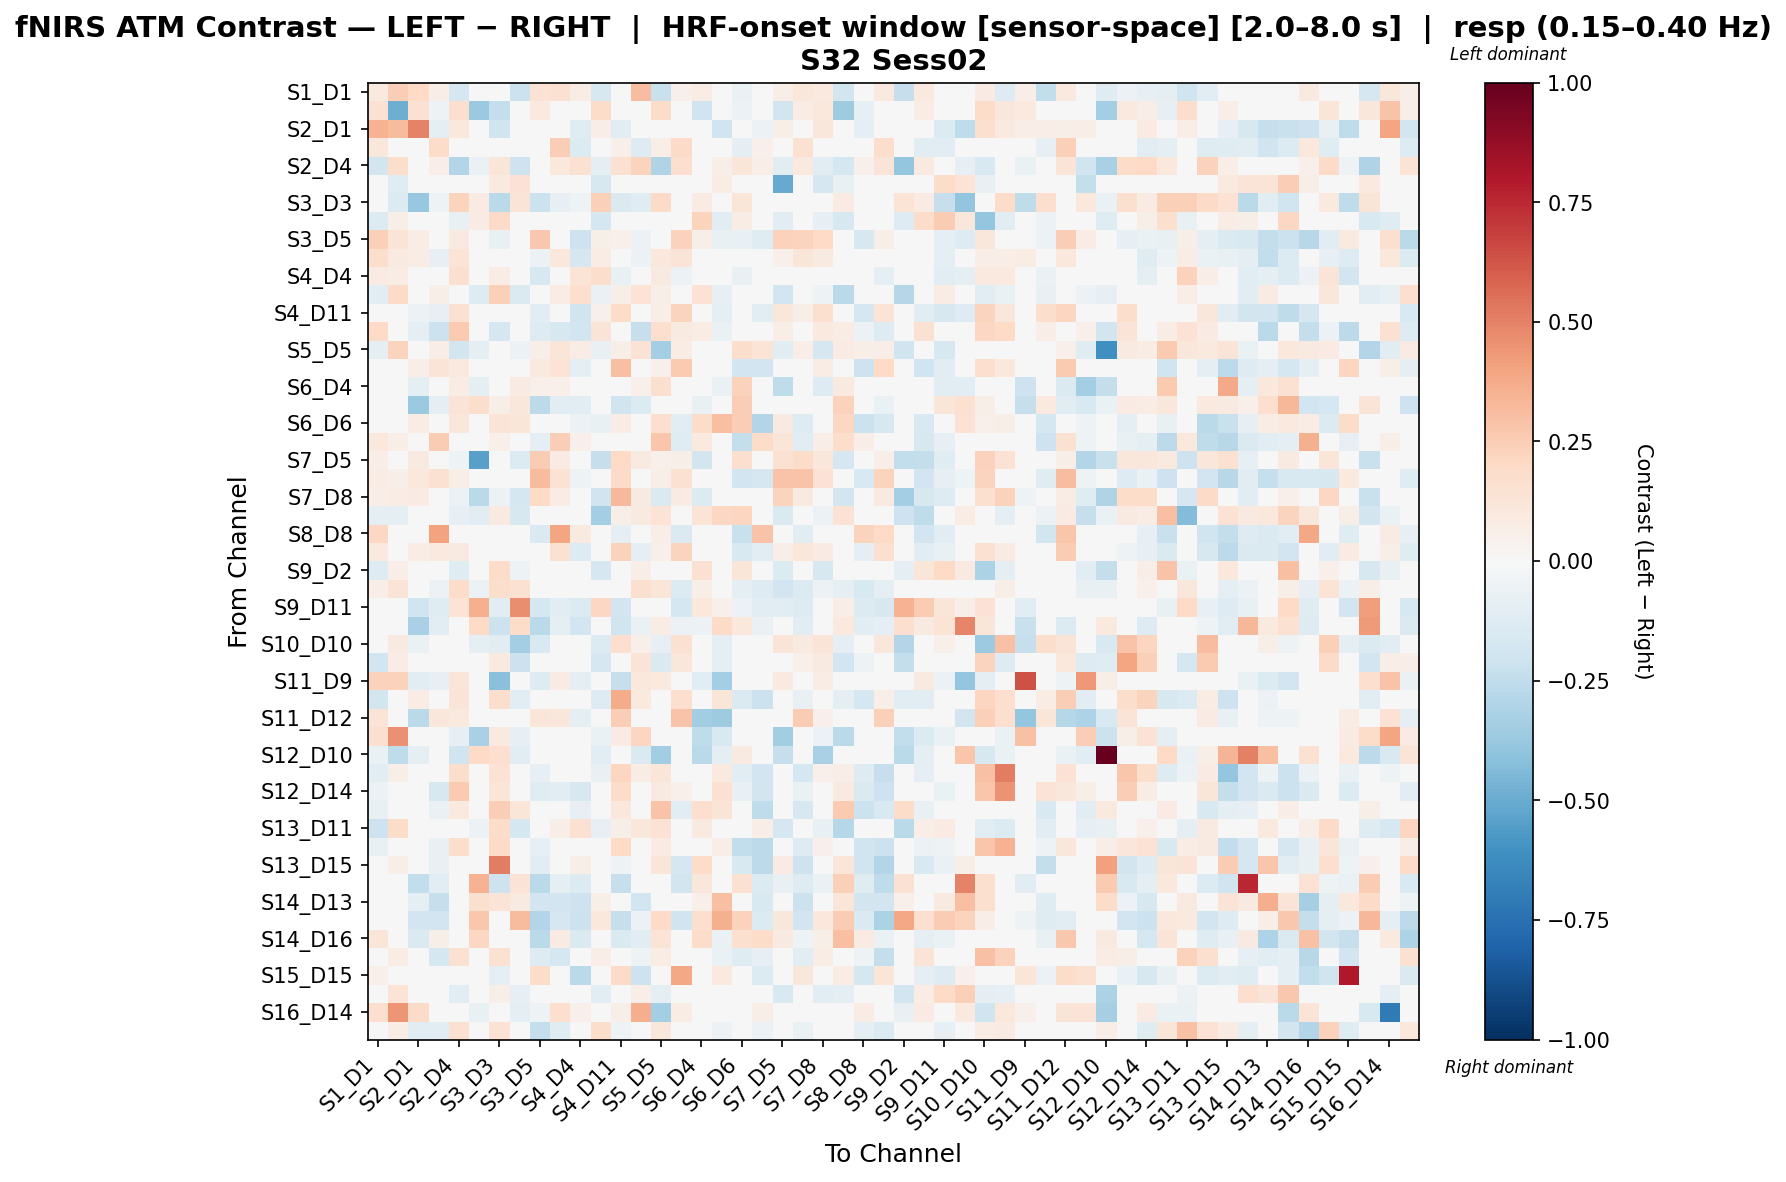

Values plotted in this chart, from the file beside it:
, S1_D1 hbo, S1_D3 hbo, S2_D1 hbo, S2_D2 hbo, S2_D4 hbo, S3_D1 hbo, S3_D3 hbo, S3_D4 hbo, S3_D5 hbo, S4_D2 hbo, S4_D4 hbo, S4_D6 hbo, S4_D11 hbo, S5_D3 hbo, S5_D5 hbo, S5_D7 hbo, S6_D4 hbo, S6_D5 hbo, S6_D6 hbo, S6_D8 hbo, S7_D5 hbo, S7_D7 hbo, S7_D8 hbo
S1_D1 hbo, 0.09848, 0.2497, 0.1973, 0.06445, -0.165, 0.0, 0.0, -0.217, 0.1459, 0.1502, 0.07071, -0.1573, -0.0195, 0.3121, -0.2243, 0.05067, 0.07633, 0.0, -0.06979, 0.03398, 0.06332, 0.1103, 0.09497
S1_D3 hbo, 0.1548, -0.4909, 0.1508, -0.05047, 0.1697, -0.3683, -0.2421, -0.002119, 0.09526, 0.03426, 0.03728, 0.1818, -0.006357, 0.03053, 0.1861, -0.04103, -0.2012, 0.0, -0.06203, -0.02305, -0.1826, 0.07551, 0.1089
S2_D1 hbo, 0.3459, 0.3183, 0.4987, -0.08648, 0.1084, 0.0, -0.1994, 0.01378, -0.02836, 0.00366, -0.1217, 0.0689, -0.1017, 0.01861, 0.02756, 0.03794, -0.04543, -0.1966, -0.007814, -0.06063, 0.0689, 0.01366, 0.1102
S2_D2 hbo, 0.1103, 0.02067, -0.00593, 0.1838, 0.0396, 0.0, 0.01276, 0.0, 0.002977, 0.247, -0.1398, 0.03364, 0.05423, -0.1278, 0.06834, 0.1935, 0.0, -0.01342, -0.09758, 0.05447, 0.0, 0.1521, 0.02189
S2_D4 hbo, -0.181, 0.1751, 0.02128, 0.06498, -0.293, -0.0628, 0.1245, -0.2075, 0.02128, 0.1039, 0.1541, -0.08896, 0.153, 0.2191, -0.3009, 0.1642, 0.01045, 0.05592, 0.1205, 0.06498, -0.1079, 0.09747, -0.1086
S3_D1 hbo, 0.0, -0.1212, 0.0, 0.0, 0.04128, 0.0259, 0.09751, 0.1438, 0.0, 0.0, 0.0, -0.1598, 0.0, 0.0, 0.04758, -0.01923, 0.01634, 0.07643, 0.03313, -0.009616, -0.5063, -0.01923, -0.1686
S3_D3 hbo, 0.02189, -0.135, -0.3759, -0.05233, 0.2261, 0.08153, -0.2704, 0.1253, -0.2148, -0.08452, -0.05214, 0.2362, -0.1437, -0.1199, 0.1928, 0.004237, 0.0837, -0.003612, 0.1232, 0.04424, 0.01254, 0.01197, 0.02597
S3_D4 hbo, -0.138, 0.05769, 0.01113, 0.0, -0.07807, 0.08184, 0.193, -0.04356, 0.0, 0.01521, 0.04562, -0.1745, 0.02885, 0.005963, -0.00909, 0.0, 0.2235, -0.1046, 0.07446, 0.0, -0.1132, 0.0, -0.08121
S3_D5 hbo, 0.2401, 0.1276, 0.07339, -0.01269, 0.09175, 0.0, -0.07214, 0.0, 0.2718, -0.009231, -0.2074, 0.0578, 0.05301, -0.06236, 0.04624, 0.2327, 0.0578, -0.07049, -0.07664, -0.1234, 0.2337, 0.2262, 0.1993
S4_D2 hbo, 0.1794, 0.08787, 0.07512, -0.08022, 0.1356, 0.0, -0.006927, 0.0, -0.05702, 0.1034, -0.1708, 0.07516, -0.02554, -0.06157, 0.106, 0.1268, 0.04332, -0.03517, -0.04886, 0.004288, 0.05415, 0.1241, 0.08664
S4_D4 hbo, 0.07842, 0.07425, 0.008257, -0.04548, 0.1603, 0.0, 0.07308, 0.0, -0.1611, 0.02386, 0.136, 0.1751, -0.07186, -0.04821, 0.08855, -0.05702, 0.0, -0.01074, -0.0777, 0.04066, 0.0, -0.01407, 0.04116
S4_D6 hbo, -0.1149, 0.1908, 0.04079, 0.05955, 0.02599, -0.1294, 0.2378, -0.1466, 0.04079, 0.07315, 0.1647, -0.0684, 0.05955, 0.1379, 0.05992, 0.04536, 0.1454, -0.08505, -0.01939, 0.02209, -0.1931, 0.03544, -0.05183
S4_D11 hbo, -0.02032, 0.02247, -0.05794, -0.08133, 0.153, 0.0, -0.01632, 0.0, -0.1072, -0.02447, -0.2016, 0.05116, 0.183, 0.02026, 0.06386, 0.2191, 0.0, -0.09662, 0.01454, -0.1045, 0.1105, 0.06239, 0.1573
S5_D3 hbo, 0.1955, 0.006026, -0.08881, -0.2165, 0.2606, 0.0, -0.1719, 0.01998, -0.1304, -0.1567, -0.1879, 0.1251, 0.04423, -0.2333, 0.1644, 0.08949, 0.07451, -0.0646, 0.02688, -0.04607, 0.06544, 0.0448, 0.09725
S5_D5 hbo, -0.09223, 0.2196, 0.04088, 0.0662, -0.1855, -0.09049, 0.02902, -0.05912, 0.06132, 0.1173, 0.07448, -0.07584, 0.05987, 0.146, -0.3411, 0.07448, -0.001533, 0.04088, 0.1733, 0.1377, -0.1029, 0.0662, -0.1684
S5_D7 hbo, 0.02167, 0.01114, 0.06913, 0.1277, 0.1013, -0.02762, 0.02432, 0.0, 0.1012, 0.1365, -0.09612, 0.00993, 0.3001, 0.01804, 0.05257, 0.2582, 0.0, 0.00934, -0.1896, -0.1927, 0.04183, -0.004677, 0.07249
S6_D4 hbo, 0.04422, 0.001842, -0.09238, 0.0, 0.07102, -0.0973, 0.01106, 0.08569, 0.05307, 0.05307, 0.008844, 0.04479, 0.0, 0.05307, 0.1607, 0.0, -0.01365, -0.06941, 0.2313, 0.008844, -0.2527, 0.0, -0.1276
S6_D5 hbo, 0.0, 0.0, -0.3696, -0.088, 0.1299, 0.1756, 0.05774, 0.1153, -0.2598, -0.1068, -0.104, -0.04607, -0.1966, -0.1343, 0.03166, -0.004608, -0.07488, 0.003195, 0.2475, 0.0, 0.0, -0.02605, 0.01905
S6_D6 hbo, -0.03865, 0.01878, 0.07055, -0.04758, 0.1137, 0.02316, 0.1313, 0.1186, -0.04676, 0.001829, -0.05704, -0.07403, 0.07116, 0.02438, 0.1695, -0.1032, 0.1845, 0.2978, 0.248, -0.2915, 0.08633, -0.131, 0.0
S6_D8 hbo, 0.1061, 0.0703, -0.01608, 0.2559, 0.04707, 0.03049, 0.05392, 0.0, -0.1009, 0.2483, 0.05173, 0.0197, -0.04626, -0.02842, 0.2753, -0.1194, 0.1007, 0.0, -0.242, 0.1812, 0.1181, -0.1057, 0.0671
S7_D5 hbo, 0.06859, 0.007466, 0.09088, 0.0, -0.05151, -0.5441, -0.01317, -0.1341, 0.2577, 0.08002, 0.02286, -0.2334, 0.1995, 0.09146, 0.05361, 0.05716, -0.1817, 0.0, 0.1684, 0.02286, 0.1549, 0.1829, 0.1144
S7_D7 hbo, 0.07082, 0.05681, 0.1088, 0.1546, 0.05681, -0.03528, 0.02905, 0.0, 0.3155, 0.1425, -0.05185, 0.002597, 0.1918, 0.003896, 0.05681, 0.15, 0.0, 0.0, -0.1929, -0.1713, 0.2814, 0.286, 0.1414
S7_D8 hbo, 0.06547, 0.07483, 0.07941, 0.009354, -0.06135, -0.267, -0.05881, -0.1795, 0.2027, 0.07483, 0.03741, -0.1987, 0.3227, 0.09354, -0.1434, 0.08184, -0.1397, 0.02572, 0.0, 0.0, 0.219, 0.0912, -0.03716
S8_D6 hbo, -0.088, -0.09198, 0.0, 0.04731, -0.08078, -0.1111, 0.09003, -0.1586, 0.01183, 0.04731, 0.04731, -0.3408, 0.06224, 0.08899, 0.1361, -0.009008, 0.1367, 0.2093, 0.2121, 0.02192, -0.1454, -0.03266, -0.06231
S8_D8 hbo, 0.2059, 0.01816, -0.04701, 0.4031, 0.04584, -0.01941, 0.03017, 0.0, -0.142, 0.3917, 0.09126, 0.01996, -0.09916, -0.03594, 0.06993, -0.1448, 0.0, 0.0, -0.2213, 0.2818, 0.0, -0.1162, 0.0
S8_D15 hbo, 0.09716, 0.02486, 0.07282, 0.1003, 0.08731, 0.0, 0.03314, 0.0, 0.04029, 0.1522, -0.1298, 0.004759, 0.2343, -0.08809, 0.05463, 0.2218, 0.0, 0.01423, -0.1532, -0.1033, 0.06274, 0.1172, 0.08439
S9_D2 hbo, -0.1286, 0.06404, 0.0, 0.0, -0.1237, -0.02195, 0.1844, -0.05408, 0.0, 0.0, 0.01281, -0.1641, 0.03842, 0.06404, 0.02265, 0.01281, 0.156, -0.03981, 0.1216, 0.01513, -0.1338, 0.0, -0.1567
S9_D9 hbo, 0.06263, 0.1313, 0.03689, -0.05494, 0.1815, -0.06194, 0.1754, 0.1559, -0.009349, 0.02186, 0.0195, 0.02205, 0.01145, 0.1581, 0.1237, -0.1341, 0.05905, -0.02483, -0.09681, -0.128, -0.192, -0.137, -0.06042
S9_D11 hbo, 0.0, 0.0, -0.2024, -0.1222, 0.1394, 0.3542, -0.1172, 0.4662, -0.1744, -0.107, -0.1375, 0.2037, -0.193, 0.0, -0.04069, -0.1744, 0.1021, 0.05086, -0.06112, -0.107, -0.1022, -0.1316, 0.01642
S10_D9 hbo, 0.01551, 0.0, -0.3269, -0.1144, -0.0284, 0.2016, -0.2158, 0.1861, -0.2715, -0.08864, -0.1945, 0.0, -0.2023, -0.06628, 0.07055, -0.06221, -0.06035, 0.1911, 0.1065, -0.06784, 0.0, -0.1057, 0.03315
S10_D10 hbo, 0.04113, 0.09328, -0.07006, -0.04452, -0.04346, -0.08959, -0.1094, -0.3401, -0.1488, 0.0, 0.01484, -0.1361, 0.1672, 0.05417, -0.08125, 0.1546, 0.03632, -0.09989, 0.00848, 0.0, 0.1289, 0.08713, 0.1324
S10_D12 hbo, -0.1934, 0.07556, 0.04928, -0.03753, -0.04309, -0.03568, 0.09734, -0.2187, 0.006644, -0.002002, 0.04486, -0.1685, 0.0366, 0.131, -0.1429, 0.1158, 0.0, -0.08823, -0.0001871, -0.04645, 0.03717, 0.05272, 0.08858
S11_D9 hbo, 0.2286, 0.2286, -0.103, -0.08111, 0.1196, -0.01348, -0.4184, 0.0, -0.1285, 0.08411, -0.09459, 0.0, -0.2295, 0.1061, 0.1008, -0.02708, -0.1022, -0.338, 0.0, 0.0, 0.08736, 0.0, 0.07388
S11_D11 hbo, -0.1832, 0.02959, 0.07631, -0.01183, 0.1286, -0.02205, 0.1772, -0.111, -0.04709, 0.01022, -0.03136, -0.1254, 0.3729, 0.1001, -0.007377, 0.1658, 0.0, 0.1199, -0.1407, -0.2169, -0.005512, -0.07668, 0.008187
S11_D12 hbo, 0.1269, 0.02759, -0.2731, 0.1141, 0.09662, 0.0, 0.04548, 0.0, 0.1216, 0.1102, -0.09341, -0.02253, 0.2454, 0.03476, 0.02717, 0.2814, -0.3485, -0.3528, -0.04827, -0.01291, 0.03974, 0.2506, 0.05046
S11_D13 hbo, 0.159, 0.4548, -0.033, 0.02058, -0.07876, -0.325, 0.09309, -0.08488, 0.04116, 0.02058, 0.04116, -0.06297, 0.08231, 0.2186, 0.04776, -0.01446, -0.2568, -0.1553, -0.04545, -0.02113, -0.3473, -0.03504, -0.06187
S12_D10 hbo, -0.06257, -0.2503, -0.09489, 0.0, -0.2012, 0.1965, 0.1662, -0.1043, -0.01616, 0.0, 0.0, -0.111, 0.0, -0.146, -0.3473, 0.0, -0.2732, -0.09958, 0.0899, 0.0, -0.2289, 0.0, -0.3258
S12_D12 hbo, -0.1045, 0.05893, -0.007004, -0.02065, 0.1758, 0.0, 0.1457, 0.0, -0.08215, -0.009779, -0.03759, -0.07219, 0.2116, 0.07145, 0.1199, -0.003438, 0.0, 0.1015, -0.1121, -0.1933, 0.0442, -0.1779, 0.05157
S12_D14 hbo, -0.05722, 0.04269, 0.01254, -0.1589, 0.26, 0.0, 0.1185, 0.01372, -0.1234, -0.1096, -0.1582, -0.02461, 0.1819, 0.02225, 0.0908, 0.05007, 0.0, 0.1493, -0.0726, -0.1867, 0.04116, -0.0638, 0.04801
S13_D6 hbo, -0.07317, -0.02851, 0.0, -0.06323, 0.09718, -0.01282, 0.2429, 0.1189, -0.04773, -0.006782, -0.07896, -0.04932, 0.105, 0.04208, 0.2848, -0.1059, 0.1693, 0.128, -0.03628, -0.2502, -0.01209, -0.1592, 0.0
S13_D11 hbo, -0.2083, 0.1804, 0.0316, 0.04628, -0.04799, -0.06075, 0.1826, -0.1724, 0.0316, 0.06808, 0.1509, -0.08424, 0.05898, 0.1165, 0.1454, 0.03358, 0.0866, -0.01678, -0.0002153, 0.06516, -0.1657, 0.02375, -0.07197
S13_D13 hbo, -0.07673, 0.02158, 0.01432, -0.07091, 0.1762, -0.01072, 0.1919, 0.0, -0.08068, -0.01593, 0.01396, -0.04009, 0.2013, 0.03848, 0.0802, -0.008366, 0.0, 0.06299, -0.2457, -0.2648, 0.04297, -0.1261, 0.05013
S13_D15 hbo, -0.02551, 0.06052, -0.02677, -0.07226, 0.02394, 0.008862, 0.5089, 0.04323, -0.1145, -0.02516, 0.05531, -0.03463, -0.0511, -0.03815, 0.121, -0.1653, 0.1816, 0.03458, -0.1527, -0.2627, 0.08003, -0.2061, 0.0
S14_D12 hbo, 0.0, 0.0, -0.245, -0.1129, 0.01491, 0.3453, -0.2045, 0.1383, -0.2662, -0.08817, -0.1393, -0.03797, -0.2291, 0.0, 0.0, -0.1798, 0.1165, -0.01838, 0.1547, -0.1358, -0.07047, -0.127, -0.06965
S14_D13 hbo, -0.04455, -0.02546, -0.09676, -0.2336, 0.01917, 0.1569, 0.1321, 0.08719, -0.1953, -0.1895, -0.2081, 0.05578, -0.02851, -0.1941, 0.0, 0.003841, 0.05232, 0.3005, 0.0398, -0.1501, 0.0, -0.2111, 0.03661
S14_D14 hbo, -0.02949, 0.0, -0.1924, -0.1918, 0.01275, 0.27, 0.01924, 0.3158, -0.2932, -0.166, -0.2145, 0.1042, -0.2318, -0.05898, 0.201, -0.2018, 0.168, 0.3551, 0.2309, -0.1359, 0.1095, -0.1887, 0.1042
S14_D16 hbo, 0.1221, 0.03109, -0.1438, 0.05975, 0.04389, 0.2098, 0.03548, 0.0, -0.2665, 0.0813, -0.1476, 0.04389, -0.1454, -0.1149, 0.1331, -0.04173, 0.1798, -0.06784, 0.1618, 0.1842, 0.0899, -0.05042, 0.05994
S15_D13 hbo, -0.0181, 0.07151, -0.04836, -0.1792, 0.149, 0.0, 0.1539, 0.007492, -0.1255, -0.1748, -0.01554, 0.06262, 0.01229, -0.05029, 0.07492, 0.02463, 0.02248, -0.06709, -0.1192, -0.08563, 0.04495, -0.1042, 0.07373
S15_D15 hbo, 0.05432, -0.01079, -0.01485, -0.04337, -0.005396, 0.0, -0.1009, 0.04079, 0.1799, -0.03327, -0.2664, 0.0, 0.1909, -0.208, 0.0, 0.3876, 0.0, 0.1007, 0.04226, -0.1355, 0.0272, 0.1105, 0.04079
S15_D16 hbo, -0.02989, 0.1396, 0.03284, 0.0, -0.1034, 0.02393, 0.059, -0.08236, 0.04926, 0.04105, 0.0, -0.1166, 0.0, 0.06567, -0.09499, 0.0, 0.04622, 0.02932, 0.0, 0.0, -0.1529, 0.0, -0.1143
S16_D14 hbo, 0.1663, 0.4445, 0.1921, 0.04055, -0.04521, -0.07244, -0.01591, -0.09546, -0.05192, 0.1708, 0.05439, -0.02225, 0.05646, 0.3612, -0.3413, 0.07528, 0.005436, 0.0, -0.01591, 0.05937, 0.01049, 0.03764, 0.0197
S16_D16 hbo, 0.02675, 0.07381, -0.1021, -0.1114, 0.1557, 0.0, 0.1439, 0.0, -0.2373, -0.119, -0.01512, 0.1786, -0.05383, 0.001651, 0.112, -0.009465, 0.0, -0.06241, 0.01491, -0.0558, 0.0, -0.06344, 0.02286
